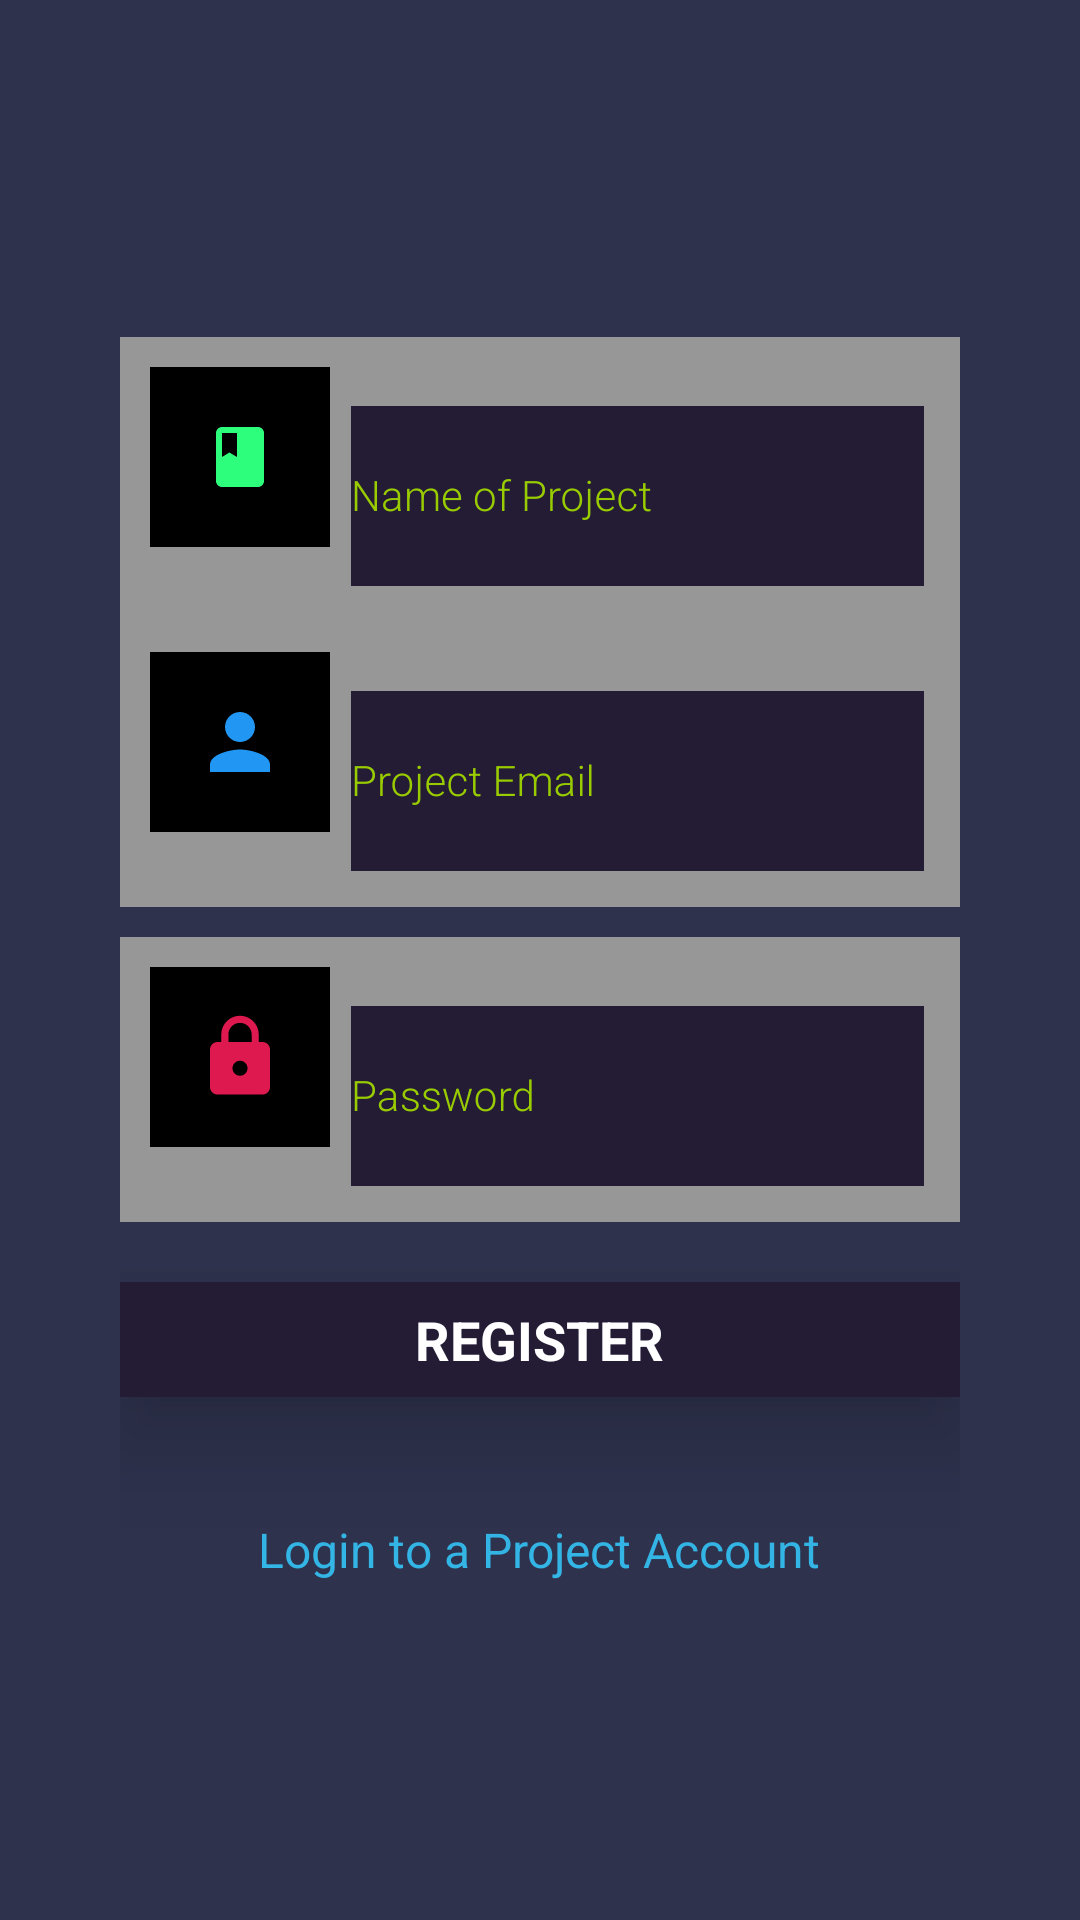

Android layout source for this screen:
<!-- AndroidManifest.xml: application theme AppTheme -->
<!-- res/layout/activity_signup.xml -->
<?xml version="1.0" encoding="utf-8"?>
<RelativeLayout xmlns:android="http://schemas.android.com/apk/res/android"
    xmlns:app="http://schemas.android.com/apk/res-auto"
    xmlns:tools="http://schemas.android.com/tools"
    android:layout_width="match_parent"
    android:layout_height="match_parent"
    android:background="@color/color_primary">

    <LinearLayout
        android:id="@+id/linear"
        android:layout_width="match_parent"
        android:layout_height="wrap_content"
        android:layout_centerInParent="true"
        android:layout_marginStart="80dp"
        android:elevation="20dp"
        android:orientation="vertical">


        <LinearLayout
            android:layout_width="match_parent"
            android:layout_height="wrap_content"
            android:background="@color/grey"
            android:orientation="horizontal"
            android:padding="10dp">


            <ImageButton
                android:layout_width="60dp"
                android:layout_height="60dp"
                android:background="@color/black"
                android:src="@drawable/ic_project_name_24" />

            <com.google.android.material.textfield.TextInputLayout
                android:id="@+id/textL1"
                android:layout_width="match_parent"
                android:layout_height="wrap_content"
                android:layout_gravity="center"
                android:elevation="20dp"
                android:padding="2dp"
                android:textColorHint="@android:color/holo_green_light">

                <EditText
                    android:id="@+id/nameEt"
                    android:layout_width="match_parent"
                    android:layout_height="60dp"
                    android:layout_marginStart="5dp"
                    android:background="@color/col1"
                    android:drawablePadding="5dp"
                    android:fontFamily="sans-serif-light"
                    android:hint="Name of Project"
                    android:textColor="@color/white"
                    android:textColorHint="@color/white"
                    android:textSize="14sp" />
            </com.google.android.material.textfield.TextInputLayout>


        </LinearLayout>

        <LinearLayout
            android:layout_width="match_parent"
            android:layout_height="wrap_content"
            android:background="@color/grey"
            android:orientation="horizontal"
            android:padding="10dp">


            <ImageButton
                android:layout_width="60dp"
                android:layout_height="60dp"
                android:background="@color/black"
                android:src="@drawable/ic_person" />

            <com.google.android.material.textfield.TextInputLayout
                android:id="@+id/textL2"
                android:layout_width="match_parent"
                android:layout_height="wrap_content"
                android:layout_gravity="center"
                android:elevation="20dp"
                android:padding="2dp"
                android:textColorHint="@android:color/holo_green_light">

                <EditText
                    android:id="@+id/emailEt"
                    android:layout_width="match_parent"
                    android:layout_height="60dp"
                    android:layout_marginStart="5dp"
                    android:background="@color/col1"
                    android:drawablePadding="5dp"
                    android:fontFamily="sans-serif-light"
                    android:hint="Project Email"
                    android:inputType="textEmailAddress"
                    android:textColor="@color/white"
                    android:textColorHint="@color/white"
                    android:textSize="14sp" />
            </com.google.android.material.textfield.TextInputLayout>


        </LinearLayout>


        <LinearLayout
            android:layout_width="match_parent"
            android:layout_height="wrap_content"
            android:layout_marginTop="10dp"
            android:background="@color/grey"
            android:orientation="horizontal"
            android:padding="10dp">


            <ImageButton
                android:layout_width="60dp"
                android:layout_height="60dp"
                android:background="@color/black"
                android:src="@drawable/ic_lock" />

            <com.google.android.material.textfield.TextInputLayout
                android:id="@+id/textL3"
                android:layout_width="match_parent"
                android:layout_height="wrap_content"
                android:layout_gravity="center"
                android:elevation="20dp"
                android:padding="2dp"
                android:textColorHint="@android:color/holo_green_light">

                <EditText
                    android:id="@+id/passwordEd"
                    android:layout_width="match_parent"
                    android:layout_height="60dp"
                    android:layout_marginStart="5dp"
                    android:background="@color/col1"
                    android:drawablePadding="5dp"
                    android:fontFamily="sans-serif-light"
                    android:hint="Password"
                    android:inputType="textPassword"
                    android:textColor="@color/white"
                    android:textColorHint="@color/white"
                    android:textSize="14sp" />

            </com.google.android.material.textfield.TextInputLayout>

        </LinearLayout>

        <RelativeLayout
            android:id="@+id/parentRelative"
            android:layout_width="match_parent"
            android:layout_height="match_parent"
            android:layout_marginTop="20dp"
            android:background="@color/col1"
            android:elevation="20dp"
            android:padding="2dp">

            <TextView
                android:id="@+id/progressTv"
                android:layout_width="wrap_content"
                android:layout_height="wrap_content"
                android:layout_alignParentStart="true"
                android:fontFamily="sans-serif-condensed"
                android:padding="5dp"
                android:text="Please wait..."
                android:textColor="@color/white"
                android:textSize="18sp"
                android:visibility="invisible" />

            <ProgressBar
                android:id="@+id/progressbar"
                android:layout_width="30dp"
                android:layout_height="30dp"
                android:layout_centerInParent="true"
                android:backgroundTint="@android:color/holo_green_light"
                android:visibility="invisible" />


            <TextView
                android:id="@+id/registerBtn"
                android:layout_width="wrap_content"
                android:layout_height="wrap_content"
                android:layout_centerInParent="true"
                android:padding="5dp"
                android:text="REGISTER"
                android:textColor="@color/white"
                android:textSize="18sp"
                android:textStyle="bold" />
        </RelativeLayout>

        <TextView
            android:id="@+id/signInEt"
            android:layout_width="wrap_content"
            android:layout_height="wrap_content"
            android:layout_gravity="center_horizontal"
            android:layout_marginTop="40dp"
            android:elevation="10dp"
            android:onClick="login"
            android:text="Login to a Project Account"
            android:textColor="@android:color/holo_blue_light"
            android:textSize="16sp" />
    </LinearLayout>




</RelativeLayout>
<!-- resources referenced by this layout -->
<resources>
  <color name="black">#FF000000</color>
  <color name="col1">#241B35</color>
  <color name="color_primary">#F0212642</color>
  <color name="grey">#FA9A9A9A</color>
  <color name="white">#FFFFFFFF</color>
  <!-- drawable ic_lock (drawable) -->
  <vector xmlns:android="http://schemas.android.com/apk/res/android"
      android:width="30dp"
      android:height="30dp"
      android:tint="#DD194F"
      android:viewportWidth="24"
      android:viewportHeight="24">
      <path
          android:fillColor="@color/design_default_color_error"
          android:pathData="M18,8h-1L17,6c0,-2.76 -2.24,-5 -5,-5S7,3.24 7,6v2L6,8c-1.1,0 -2,0.9 -2,2v10c0,1.1 0.9,2 2,2h12c1.1,0 2,-0.9 2,-2L20,10c0,-1.1 -0.9,-2 -2,-2zM12,17c-1.1,0 -2,-0.9 -2,-2s0.9,-2 2,-2 2,0.9 2,2 -0.9,2 -2,2zM15.1,8L8.9,8L8.9,6c0,-1.71 1.39,-3.1 3.1,-3.1 1.71,0 3.1,1.39 3.1,3.1v2z" />
  </vector>
  <!-- drawable ic_person (drawable) -->
  <vector xmlns:android="http://schemas.android.com/apk/res/android"
      android:width="30dp"
      android:height="30dp"
      android:tint="#2196F3"
      android:viewportWidth="24"
      android:viewportHeight="24">
      <path
          android:fillColor="@color/purple_500"
          android:pathData="M12,12c2.21,0 4,-1.79 4,-4s-1.79,-4 -4,-4 -4,1.79 -4,4 1.79,4 4,4zM12,14c-2.67,0 -8,1.34 -8,4v2h16v-2c0,-2.66 -5.33,-4 -8,-4z" />
  </vector>
  <!-- drawable ic_project_name_24 (drawable) -->
  <vector android:height="24dp" android:tint="#2DFF7D"
      android:viewportHeight="24" android:viewportWidth="24"
      android:width="24dp" xmlns:android="http://schemas.android.com/apk/res/android">
      <path android:fillColor="@android:color/white" android:pathData="M18,2H6c-1.1,0 -2,0.9 -2,2v16c0,1.1 0.9,2 2,2h12c1.1,0 2,-0.9 2,-2V4c0,-1.1 -0.9,-2 -2,-2zM6,4h5v8l-2.5,-1.5L6,12V4z"/>
  </vector>
  <style name="AppTheme" parent="Theme.AppCompat.Light.NoActionBar">
          
          <item name="colorPrimary">@color/color_primary</item>
          <item name="colorPrimaryVariant">@color/purple_700</item>
          <item name="colorOnPrimary">@color/white</item>
          
          <item name="colorSecondary">@color/teal_200</item>
  
          <item name="colorOnSecondary">@color/black</item>
          
          <item name="android:statusBarColor" tools:targetApi="l">@color/color_primary</item>
          
      </style>
  <color name="purple_500">#FF6200EE</color>
  <color name="purple_700">#FF3700B3</color>
  <color name="teal_200">#FF03DAC5</color>
</resources>
